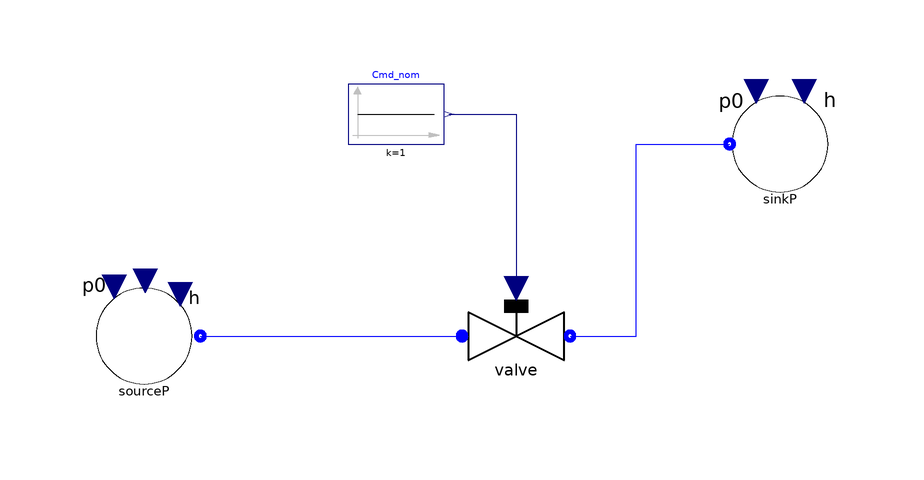

The component connection diagram of the Modelica model below, drawn from its own Placement and Line annotations.

model SizingvalveWater_TC
  import Components;
  replaceable package Medium =
     ExternalMedia.Examples.WaterCoolProp;

 parameter Real kk( start = 1, fixed = false) = 1;

  ThermoCycle.Components.FluidFlow.Reservoirs.SourceP sourceP(redeclare package
      Medium = Medium,
    p0=6000000,
    T_0=648.15)
    annotation (Placement(transformation(extent={{-70,-2},{-50,18}})));
  Modelica.Blocks.Sources.Constant Cmd_nom(k=1)
    annotation (Placement(transformation(extent={{-26,40},{-10,50}},
                                                                 rotation=
           0)));
  ThermoCycle.Components.FluidFlow.Reservoirs.SinkP sinkP(redeclare package
      Medium = Medium, p0=5800000)
    annotation (Placement(transformation(extent={{36,30},{56,50}})));
  ThermoCycle.Components.Units.PdropAndValves.Valve valve(redeclare package
      Medium = Medium,Mdot_nom=0.5, Afull=kk)
    annotation (Placement(transformation(extent={{-8,-2},{12,18}})));

Modelica.SIunits.MassFlowRate m_dot =  valve.Mdot;

initial equation
  m_dot = 0.5;

equation
  connect(sourceP.flange, valve.InFlow) annotation (Line(
      points={{-50.6,8},{-7,8}},
      color={0,0,255},
      smooth=Smooth.None));
  connect(Cmd_nom.y, valve.cmd) annotation (Line(
      points={{-9.2,45},{2,45},{2,16}},
      color={0,0,127},
      smooth=Smooth.None));
  connect(valve.OutFlow, sinkP.flangeB) annotation (Line(
      points={{11,8},{22,8},{22,40},{37.6,40}},
      color={0,0,255},
      smooth=Smooth.None));
  annotation (Diagram(coordinateSystem(preserveAspectRatio=false, extent={{-100,
            -100},{100,100}}),                                                                     graphics));
end SizingvalveWater_TC;